Image classification data set "split_data" (joshieyu/CVProject on GitHub). Class labels (5): acoustic, bass, electric, lead, pad.

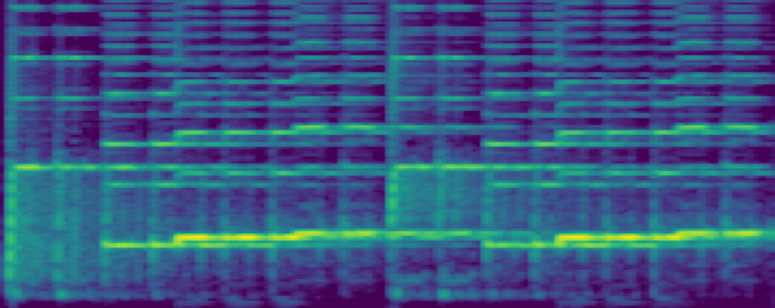
Label: lead

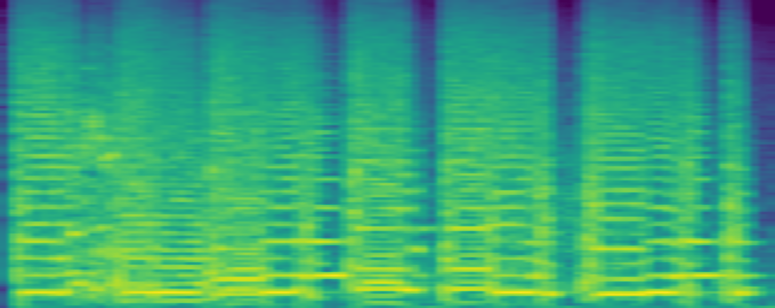
Label: electric

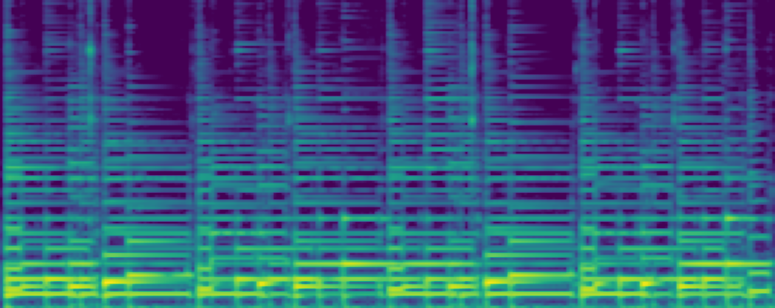
Label: acoustic

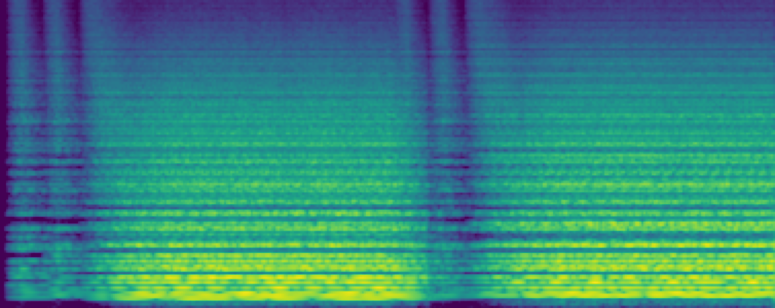
Label: pad

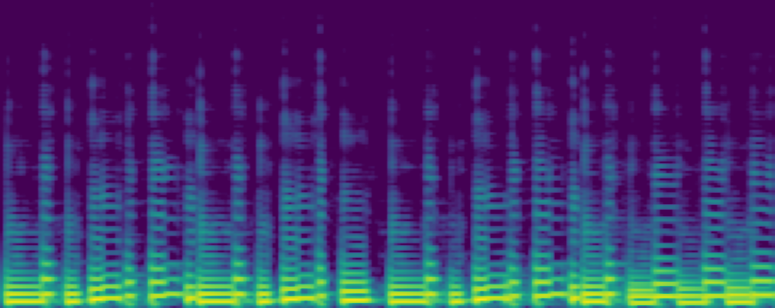
Label: bass

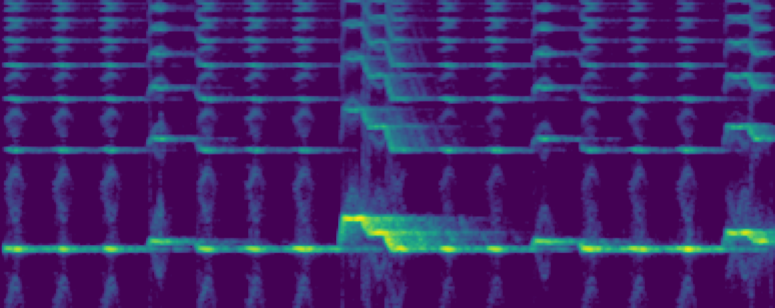
Label: lead
